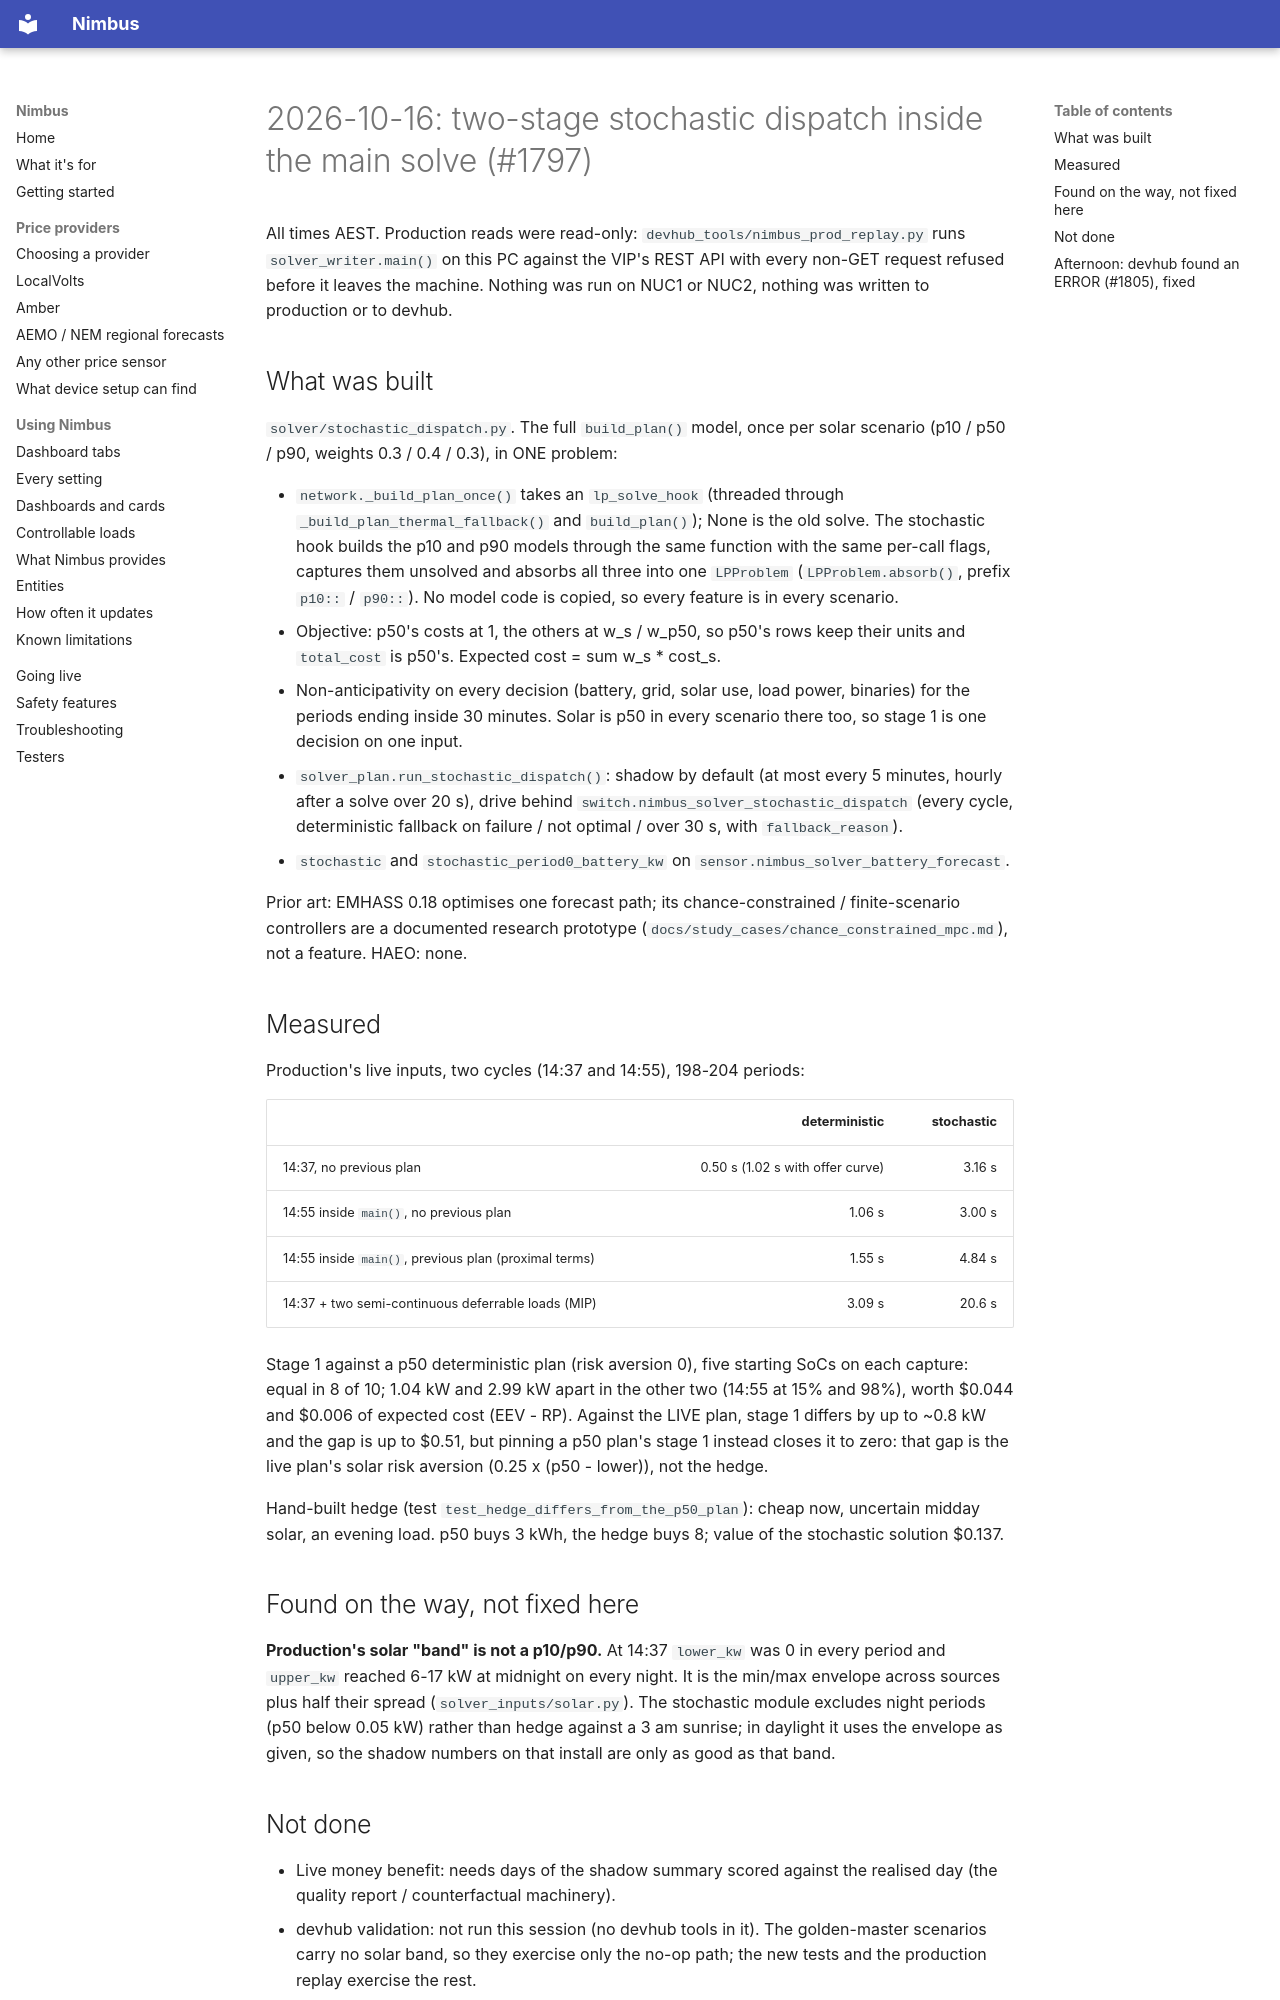

repository: code-imstillalive/nimbus · page: worklog/2026-10-16-stochastic-dispatch/index.html · generator: mkdocs

# 2026-10-16: two-stage stochastic dispatch inside the main solve (#1797)

All times AEST. Production reads were read-only: `devhub_tools/nimbus_prod_replay.py`
runs `solver_writer.main()` on this PC against the VIP's REST API with every
non-GET request refused before it leaves the machine. Nothing was run on NUC1
or NUC2, nothing was written to production or to devhub.

## What was built

`solver/stochastic_dispatch.py`. The full `build_plan()` model, once per solar
scenario (p10 / p50 / p90, weights 0.3 / 0.4 / 0.3), in ONE problem:

- `network._build_plan_once()` takes an `lp_solve_hook` (threaded through
  `_build_plan_thermal_fallback()` and `build_plan()`); None is the old solve.
  The stochastic hook builds the p10 and p90 models through the same function
  with the same per-call flags, captures them unsolved and absorbs all three
  into one `LPProblem` (`LPProblem.absorb()`, prefix `p10::` / `p90::`). No
  model code is copied, so every feature is in every scenario.
- Objective: p50's costs at 1, the others at w_s / w_p50, so p50's rows keep
  their units and `total_cost` is p50's. Expected cost = sum w_s * cost_s.
- Non-anticipativity on every decision (battery, grid, solar use, load power,
  binaries) for the periods ending inside 30 minutes. Solar is p50 in every
  scenario there too, so stage 1 is one decision on one input.
- `solver_plan.run_stochastic_dispatch()`: shadow by default (at most every
  5 minutes, hourly after a solve over 20 s), drive behind
  `switch.nimbus_solver_stochastic_dispatch` (every cycle, deterministic
  fallback on failure / not optimal / over 30 s, with `fallback_reason`).
- `stochastic` and `stochastic_period0_battery_kw` on
  `sensor.nimbus_solver_battery_forecast`.

Prior art: EMHASS 0.18 optimises one forecast path; its chance-constrained /
finite-scenario controllers are a documented research prototype
(`docs/study_cases/chance_constrained_mpc.md`), not a feature. HAEO: none.

## Measured

Production's live inputs, two cycles (14:37 and 14:55), 198-204 periods:

| | deterministic | stochastic |
|---|---:|---:|
| 14:37, no previous plan | 0.50 s (1.02 s with offer curve) | 3.16 s |
| 14:55 inside `main()`, no previous plan | 1.06 s | 3.00 s |
| 14:55 inside `main()`, previous plan (proximal terms) | 1.55 s | 4.84 s |
| 14:37 + two semi-continuous deferrable loads (MIP) | 3.09 s | 20.6 s |

Stage 1 against a p50 deterministic plan (risk aversion 0), five starting SoCs
on each capture: equal in 8 of 10; 1.04 kW and 2.99 kW apart in the other two
(14:55 at 15% and 98%), worth $0.044 and $0.006 of expected cost (EEV - RP).
Against the LIVE plan, stage 1 differs by up to ~0.8 kW and the gap is up to
$0.51, but pinning a p50 plan's stage 1 instead closes it to zero: that gap is
the live plan's solar risk aversion (0.25 x (p50 - lower)), not the hedge.

Hand-built hedge (test `test_hedge_differs_from_the_p50_plan`): cheap now,
uncertain midday solar, an evening load. p50 buys 3 kWh, the hedge buys 8;
value of the stochastic solution $0.137.

## Found on the way, not fixed here

**Production's solar "band" is not a p10/p90.** At 14:37 `lower_kw` was 0 in
every period and `upper_kw` reached 6-17 kW at midnight on every night. It is
the min/max envelope across sources plus half their spread
(`solver_inputs/solar.py`). The stochastic module excludes night periods
(p50 below 0.05 kW) rather than hedge against a 3 am sunrise; in daylight it
uses the envelope as given, so the shadow numbers on that install are only as
good as that band.

## Not done

- Live money benefit: needs days of the shadow summary scored against the
  realised day (the quality report / counterfactual machinery).
- devhub validation: not run this session (no devhub tools in it). The
  golden-master scenarios carry no solar band, so they exercise only the
  no-op path; the new tests and the production replay exercise the rest.
- The standalone/cron copy has no stochastic orchestration (registered as
  open drift).
